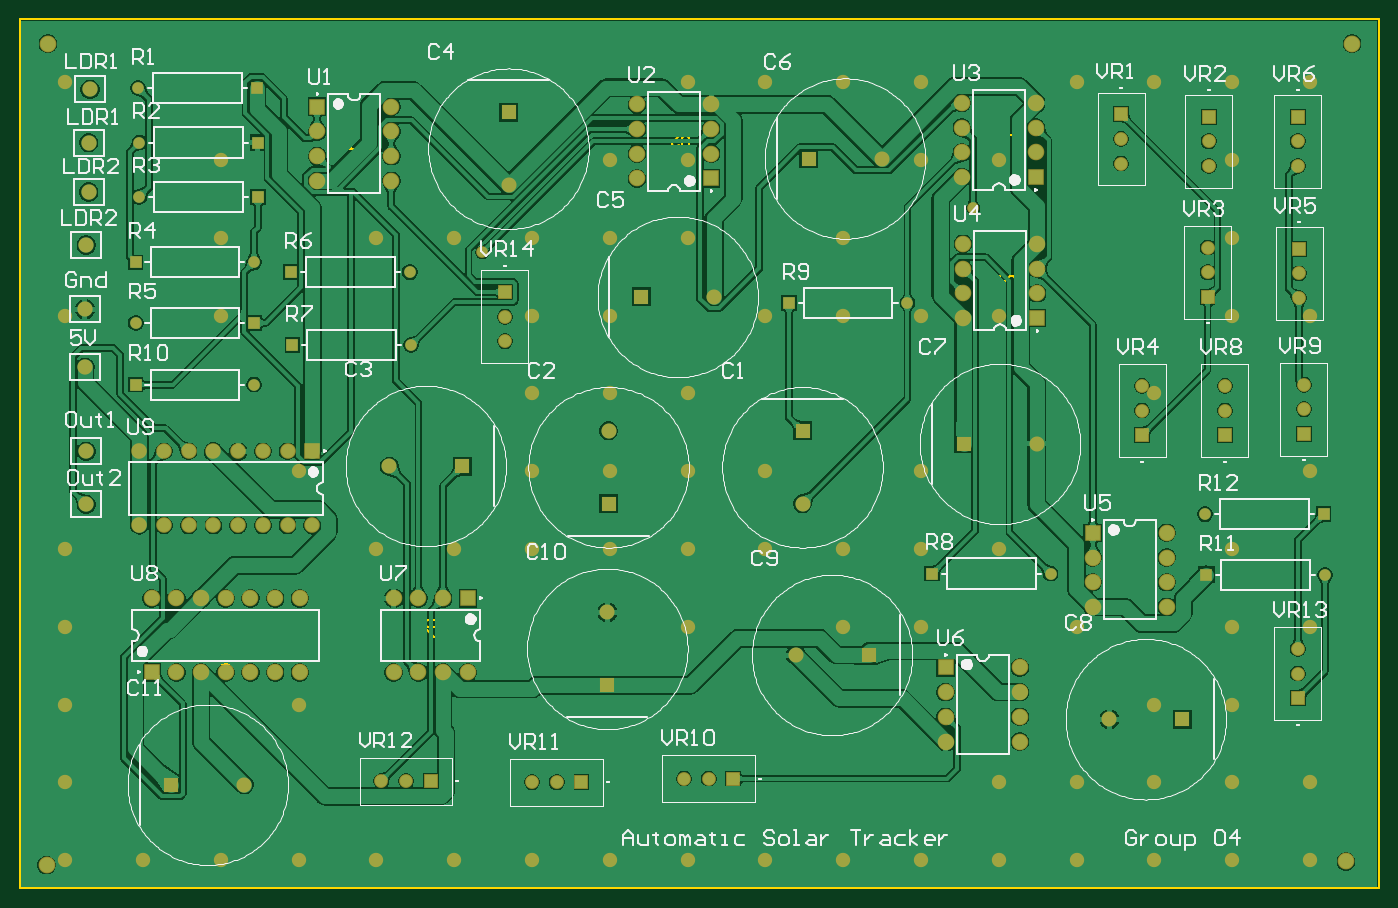
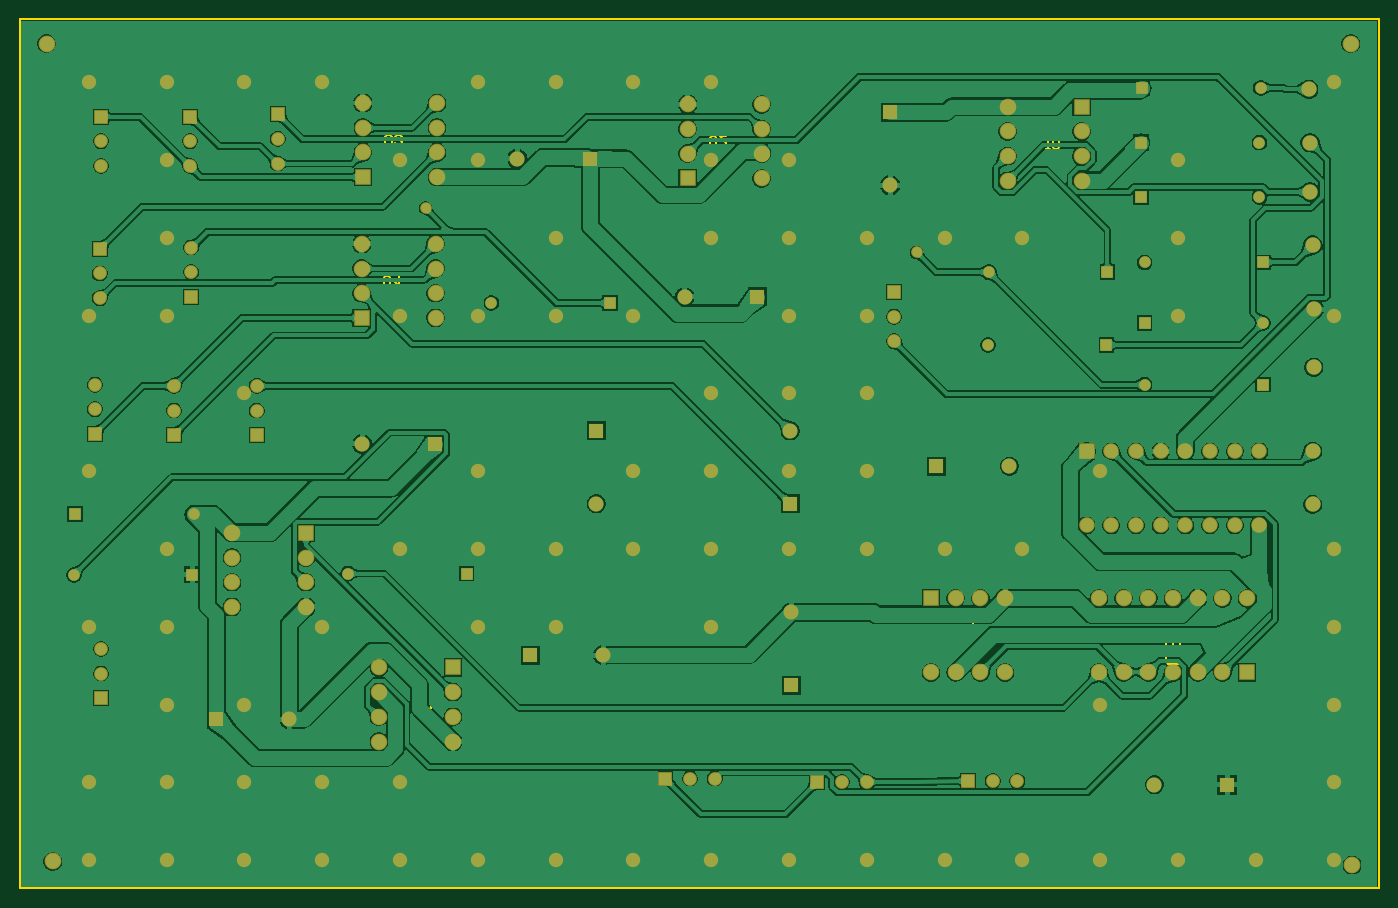
Circuit board: 6 layer files. Board 139.8 x 89.4 mm.
- bottom_copper: Solar tracker pcb.GBL (98915 bytes)
- bottom_mask: Solar tracker pcb.GBS (6730 bytes)
- outline: Solar tracker pcb.GM1 (2387 bytes)
- top_copper: Solar tracker pcb.GTL (95217 bytes)
- top_silk: Solar tracker pcb.GTO (75058 bytes)
- top_mask: Solar tracker pcb.GTS (6729 bytes)

=== bottom_copper: Solar tracker pcb.GBL (98915 bytes, source omitted) ===
=== bottom_mask: Solar tracker pcb.GBS (6730 bytes, source omitted) ===
=== outline: Solar tracker pcb.GM1 ===
G04*
G04 #@! TF.GenerationSoftware,Altium Limited,Altium Designer,22.7.1 (60)*
G04*
G04 Layer_Color=16711935*
%FSLAX25Y25*%
%MOIN*%
G70*
G04*
G04 #@! TF.SameCoordinates,62B07443-8612-450D-B8CB-4F7C4A51FEE5*
G04*
G04*
G04 #@! TF.FilePolarity,Positive*
G04*
G01*
G75*
%ADD11C,0.00787*%
%ADD15C,0.01000*%
%ADD46C,0.00700*%
D11*
X81096Y91500D02*
X86016D01*
X87000Y92484D01*
Y94452D01*
X86016Y95436D01*
X81096D01*
X82080Y97404D02*
X81096Y98387D01*
Y100355D01*
X82080Y101339D01*
X83064D01*
X84048Y100355D01*
X85032Y101339D01*
X86016D01*
X87000Y100355D01*
Y98387D01*
X86016Y97404D01*
X85032D01*
X84048Y98387D01*
X83064Y97404D01*
X82080D01*
X84048Y98387D02*
Y100355D01*
D15*
X500Y500D02*
X551000D01*
X500Y352500D02*
X551000D01*
Y500D02*
Y352500D01*
X500Y500D02*
Y352500D01*
D46*
X130000Y303999D02*
Y300666D01*
X130666Y300000D01*
X131999D01*
X132666Y300666D01*
Y303999D01*
X133999Y300000D02*
X135332D01*
X134665D01*
Y303999D01*
X133999Y303332D01*
X403000Y301501D02*
Y304834D01*
X402334Y305500D01*
X401001D01*
X400334Y304834D01*
Y301501D01*
X399001Y302168D02*
X398335Y301501D01*
X397002D01*
X396336Y302168D01*
Y302834D01*
X397002Y303501D01*
X397668D01*
X397002D01*
X396336Y304167D01*
Y304834D01*
X397002Y305500D01*
X398335D01*
X399001Y304834D01*
X271500Y301001D02*
Y304334D01*
X270834Y305000D01*
X269501D01*
X268834Y304334D01*
Y301001D01*
X264836Y305000D02*
X267501D01*
X264836Y302334D01*
Y301668D01*
X265502Y301001D01*
X266835D01*
X267501Y301668D01*
X403500Y244501D02*
Y247834D01*
X402834Y248500D01*
X401501D01*
X400834Y247834D01*
Y244501D01*
X397502Y248500D02*
Y244501D01*
X399501Y246501D01*
X396835D01*
X384500Y76999D02*
Y73666D01*
X385166Y73000D01*
X386499D01*
X387166Y73666D01*
Y76999D01*
X391164D02*
X389832Y76332D01*
X388499Y74999D01*
Y73666D01*
X389165Y73000D01*
X390498D01*
X391164Y73666D01*
Y74333D01*
X390498Y74999D01*
X388499D01*
X168999Y109000D02*
X165666D01*
X165000Y108334D01*
Y107001D01*
X165666Y106334D01*
X168999D01*
Y105001D02*
Y102336D01*
X168332D01*
X165666Y105001D01*
X165000D01*
X444000Y131499D02*
Y128166D01*
X444666Y127500D01*
X445999D01*
X446666Y128166D01*
Y131499D01*
X450665D02*
X447999D01*
Y129499D01*
X449332Y130166D01*
X449998D01*
X450665Y129499D01*
Y128166D01*
X449998Y127500D01*
X448665D01*
X447999Y128166D01*
M02*

=== top_copper: Solar tracker pcb.GTL (95217 bytes, source omitted) ===
=== top_silk: Solar tracker pcb.GTO (75058 bytes, source omitted) ===
=== top_mask: Solar tracker pcb.GTS (6729 bytes, source omitted) ===
